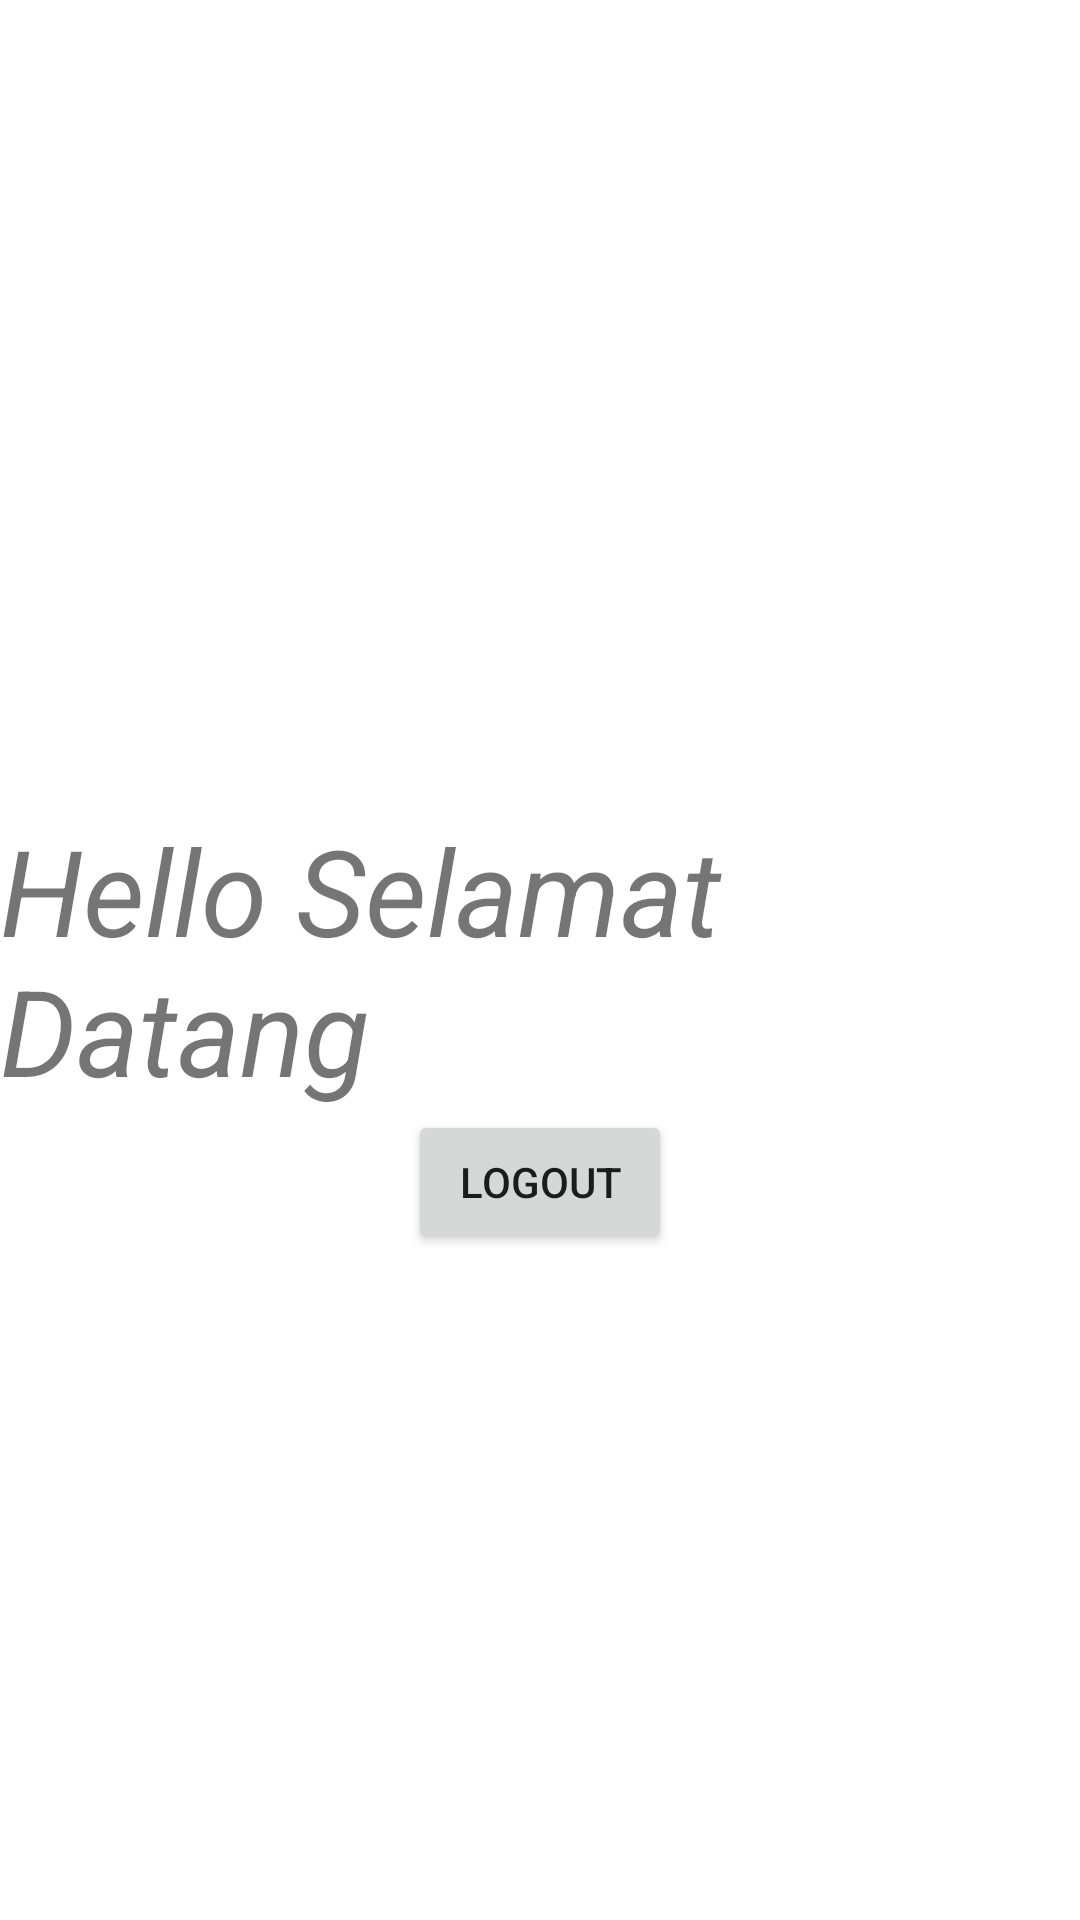

Reconstruct the res/layout file that produces this screen, plus the resources it refers to.
<!-- AndroidManifest.xml: application theme Theme.Tugas4 -->
<!-- res/layout/activity_home.xml -->
<?xml version="1.0" encoding="utf-8"?>

<androidx.constraintlayout.widget.ConstraintLayout xmlns:android="http://schemas.android.com/apk/res/android"
    xmlns:app="http://schemas.android.com/apk/res-auto"
    xmlns:tools="http://schemas.android.com/tools"
    android:layout_width="match_parent"
    android:layout_height="match_parent"
    tools:context=".HomeActivity">

    <TextView
        android:id="@+id/textView4"
        android:layout_width="wrap_content"
        android:layout_height="wrap_content"
        android:text="Hello Selamat Datang"
        android:textStyle="italic"
        android:textSize="40sp"
        app:layout_constraintBottom_toBottomOf="parent"
        app:layout_constraintEnd_toEndOf="parent"
        app:layout_constraintStart_toStartOf="parent"
        app:layout_constraintTop_toTopOf="parent" />

    <Button
        android:id="@+id/button3"
        android:layout_width="wrap_content"
        android:layout_height="wrap_content"
        android:text="Logout"
        app:layout_constraintEnd_toEndOf="parent"
        app:layout_constraintStart_toStartOf="parent"
        app:layout_constraintTop_toBottomOf="@+id/textView4"
        android:onClick="logout" />

</androidx.constraintlayout.widget.ConstraintLayout>
<!-- resources referenced by this layout -->
<resources>
  <style name="Theme.Tugas4" parent="Theme.MaterialComponents.DayNight.DarkActionBar">
          
          <item name="colorPrimary">@color/purple_500</item>
          <item name="colorPrimaryVariant">@color/purple_700</item>
          <item name="colorOnPrimary">@color/white</item>
          
          <item name="colorSecondary">@color/teal_200</item>
          <item name="colorSecondaryVariant">@color/teal_700</item>
          <item name="colorOnSecondary">@color/black</item>
          
          <item name="android:statusBarColor" tools:targetApi="l">?attr/colorPrimaryVariant</item>
          
      </style>
  <!-- not gathered from this repository: default colours our renderer supplied (Android Studio template values) -->
  <color name="purple_500">#FF6200EE</color>
  <color name="purple_700">#FF3700B3</color>
  <color name="teal_200">#FF03DAC5</color>
  <color name="teal_700">#FF018786</color>
  <color name="black">#FF000000</color>
  <color name="white">#FFFFFFFF</color>
</resources>
